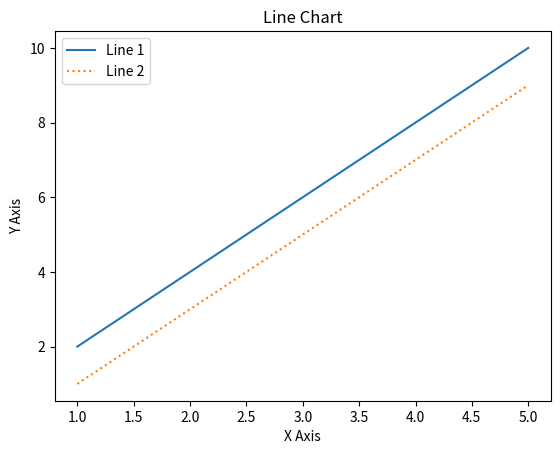
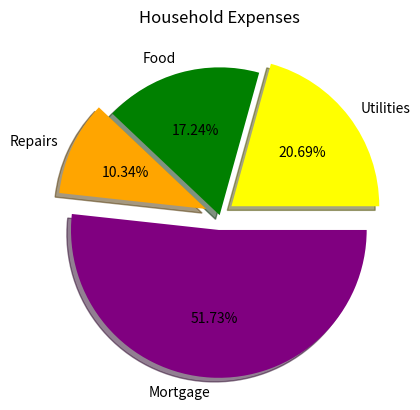

The script that saved these images, in order:
import numpy as np
import matplotlib.pyplot as plt

x=np.array([1, 2, 3, 4, 5])
y1=np.array([2, 4, 6, 8, 10])
y2=np.array([1, 3, 5, 7, 9])

plt.plot(x, y1, label="Line 1")
plt.plot(x, y2, label="Line 2", linestyle=":")

plt.xlabel("X Axis")
plt.ylabel("Y Axis")
plt.title("Line Chart")
plt.legend()
plt.show()

expenses=np.array([20.69, 17.24, 10.34, 51.72])
labels=["Utilities", "Food", "Repairs", "Mortgage"]
colors=["yellow", "green", "orange", "purple"]
explode=[0.1, 0, 0.1, 0.1]

plt.pie(
    expenses,
    labels=labels,
    colors=colors,
    explode=explode,
    autopct="%1.2f%%",
    shadow=True
)

plt.title("Household Expenses")
plt.show()
